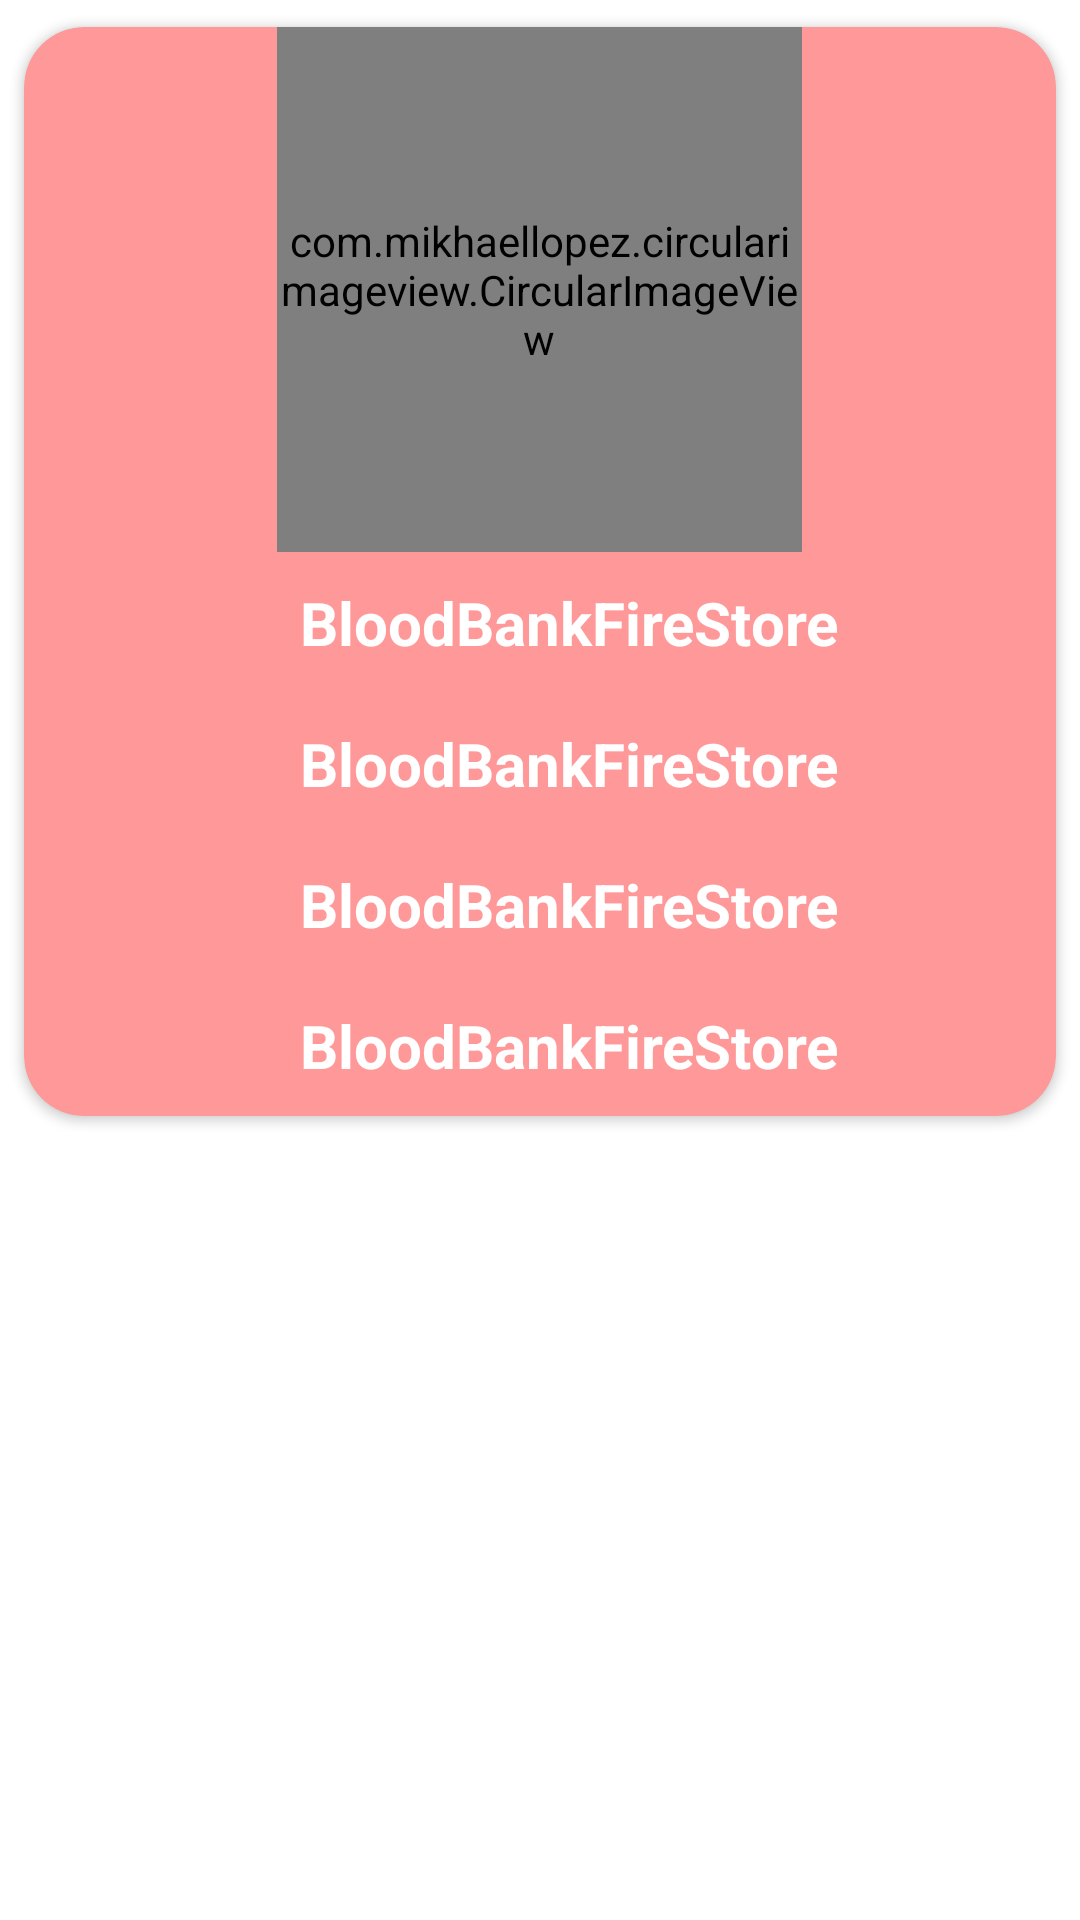

Reconstruct the res/layout file that produces this screen, plus the resources it refers to.
<!-- AndroidManifest.xml: application theme Theme.BloodBankFireStore -->
<!-- res/layout/cardview.xml -->
<?xml version="1.0" encoding="utf-8"?>
<RelativeLayout xmlns:android="http://schemas.android.com/apk/res/android"
    xmlns:tools="http://schemas.android.com/tools"
    android:layout_width="match_parent"
    android:layout_height="wrap_content"
    xmlns:app="http://schemas.android.com/apk/res-auto"
    tools:context=".MainActivity"

      >

    <androidx.cardview.widget.CardView
        android:layout_width="match_parent"
        android:layout_height="wrap_content"
        app:cardCornerRadius="20dp"
        app:cardBackgroundColor="#ff9999"
        app:cardPreventCornerOverlap="true"
        app:cardUseCompatPadding="true"


        >

        <LinearLayout
            android:layout_width="match_parent"
            android:layout_height="match_parent"
            android:orientation="vertical"
            android:gravity="center">

            <com.mikhaellopez.circularimageview.CircularImageView
                android:id="@+id/imageView4"
                android:layout_width="175dp"
                android:layout_height="175dp"
                android:src="@drawable/images"
                app:civ_border_color="#ff8080"
                app:civ_border_width="4dp"
                app:civ_shadow="true"
                app:civ_shadow_radius="10dp"
                app:civ_shadow_color="#ffe6e6"/>

            <TextView
                android:id="@+id/tx1"
                android:layout_width="wrap_content"
                android:layout_height="wrap_content"
                android:layout_gravity="center"
                android:layout_marginLeft="10dp"
                android:layout_marginTop="10dp"
                android:layout_marginBottom="10dp"
                android:text="@string/app_name"
                android:textSize="20sp"
                android:textStyle="bold"
                android:textColor="#ffffff"
                />

            <TextView
                android:id="@+id/tx2"
                android:layout_width="wrap_content"
                android:layout_height="wrap_content"
                android:layout_gravity="center"
                android:layout_marginLeft="10dp"
                android:layout_marginTop="10dp"
                android:layout_marginBottom="10dp"
                android:text="@string/app_name"
                android:textSize="20sp"
                android:textStyle="bold"
                android:textColor="#ffffff"/>

            <TextView
                android:id="@+id/tx3"
                android:layout_width="wrap_content"
                android:layout_height="wrap_content"
                android:layout_gravity="center"
                android:layout_marginLeft="10dp"
                android:layout_marginTop="10dp"
                android:layout_marginBottom="10dp"
                android:text="@string/app_name"
                android:textSize="20sp"
                android:textStyle="bold"
                android:textColor="#ffffff"/>

            <TextView
                android:id="@+id/tx4"
                android:layout_width="wrap_content"
                android:layout_height="wrap_content"
                android:layout_gravity="center"
                android:layout_marginLeft="10dp"
                android:layout_marginTop="10dp"
                android:layout_marginBottom="10dp"
                android:text="@string/app_name"
                android:textSize="20sp"
                android:textStyle="bold"
                android:textColor="#ffffff"/>
        </LinearLayout>


    </androidx.cardview.widget.CardView>

</RelativeLayout>
<!-- resources referenced by this layout -->
<resources>
  <string name="app_name">BloodBankFireStore</string>
  <style name="Theme.BloodBankFireStore" parent="Theme.MaterialComponents.DayNight.DarkActionBar">
          
          <item name="colorPrimary">@color/purple_500</item>
          <item name="colorPrimaryVariant">@color/purple_700</item>
          <item name="colorOnPrimary">@color/white</item>
          
          <item name="colorSecondary">@color/teal_200</item>
          <item name="colorSecondaryVariant">@color/teal_700</item>
          <item name="colorOnSecondary">@color/black</item>
          
          <item name="android:statusBarColor" tools:targetApi="l">?attr/colorPrimaryVariant</item>
          
      </style>
  <!-- not gathered from this repository: default colours our renderer supplied (Android Studio template values) -->
  <color name="purple_500">#FF6200EE</color>
  <color name="purple_700">#FF3700B3</color>
  <color name="teal_200">#FF03DAC5</color>
  <color name="teal_700">#FF018786</color>
  <color name="black">#FF000000</color>
  <color name="white">#FFFFFFFF</color>
</resources>
